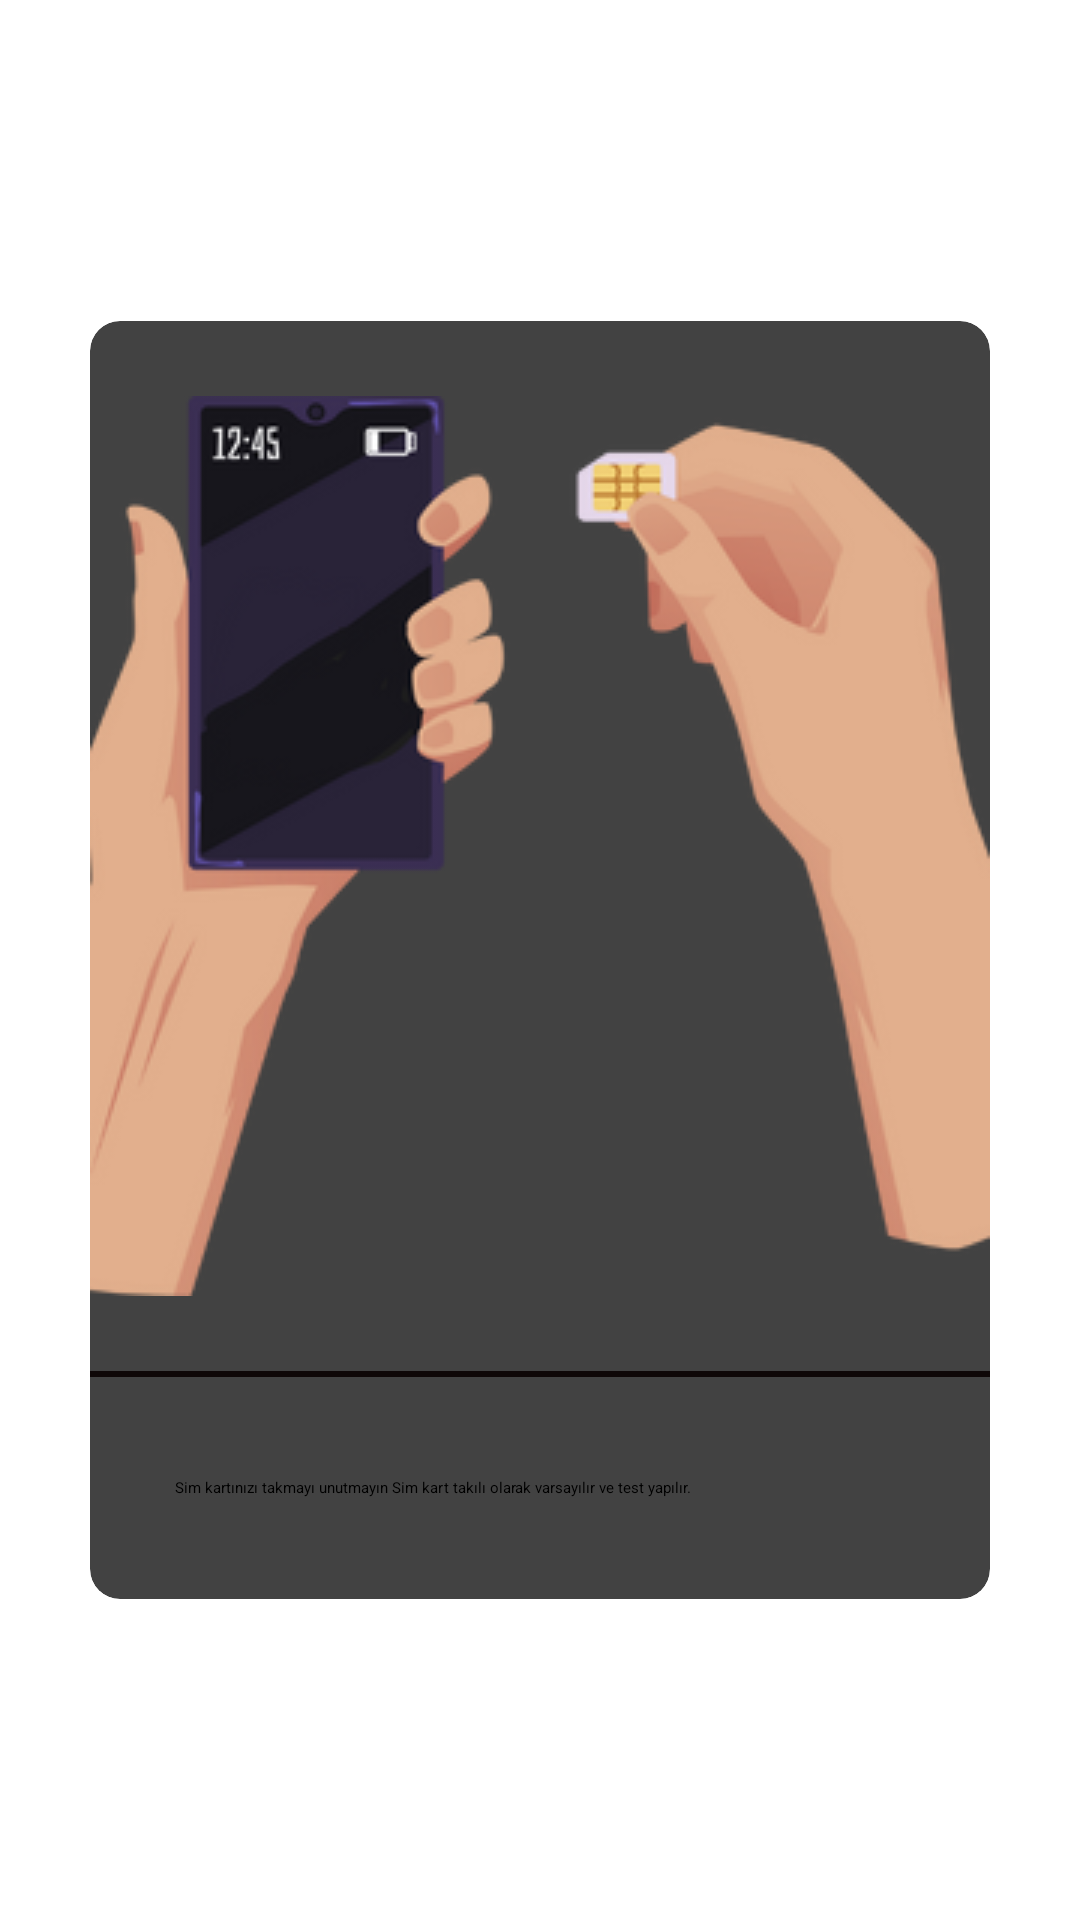

Android layout source for this screen:
<!-- AndroidManifest.xml: application theme Theme.Testapp -->
<!-- res/layout/activity_sim_slot.xml -->
<?xml version="1.0" encoding="utf-8"?>
<androidx.constraintlayout.widget.ConstraintLayout xmlns:android="http://schemas.android.com/apk/res/android"
    xmlns:app="http://schemas.android.com/apk/res-auto"
    xmlns:tools="http://schemas.android.com/tools"
    android:layout_width="match_parent"
    android:layout_gravity="center"
    android:layout_height="match_parent"
    tools:context=".Activity.SimSlot.SimSlotActivity">
    <androidx.cardview.widget.CardView
        android:layout_width="wrap_content"
        android:layout_height="wrap_content"
        android:layout_margin="8dp"
        app:cardCornerRadius="10dp"
        app:cardElevation="20dp"
        app:layout_constraintBottom_toBottomOf="parent"
        app:layout_constraintEnd_toEndOf="parent"
        app:layout_constraintStart_toStartOf="parent"
        app:layout_constraintTop_toTopOf="parent">
        <LinearLayout
            android:layout_width="300dp"
            android:layout_height="wrap_content"
            android:gravity="center"
            android:orientation="vertical"
            app:layout_constraintBottom_toBottomOf="parent"
            app:layout_constraintEnd_toEndOf="parent"
            app:layout_constraintStart_toStartOf="parent"
            app:layout_constraintTop_toTopOf="parent">

            <ImageButton
                android:layout_width="300dp"
                android:layout_height="350dp"
                android:src="@drawable/sim_image" />

            <View
                android:layout_width="match_parent"
                android:layout_height="2dp"

                android:background="#0E0707" />

            <LinearLayout
                android:layout_width="wrap_content"
                android:layout_height="match_parent">

                <ImageView
                    android:id="@+id/imageView3"
                    android:layout_width="24dp"
                    android:layout_height="24dp"
                    android:layout_gravity="center"
                    app:srcCompat="@drawable/warning"
                    tools:layout_editor_absoluteX="16dp"
                    tools:layout_editor_absoluteY="16dp" />

                <TextView
                    android:id="@+id/textView4"
                    android:layout_width="271dp"
                    android:layout_height="74dp"
                    android:layout_marginLeft="4dp"
                    android:gravity="center_vertical"
                    android:text="Sim kartınızı takmayı unutmayın Sim kart takılı olarak varsayılır ve test yapılır."
                    app:layout_constraintBottom_toBottomOf="@+id/imageView3"
                    app:layout_constraintStart_toEndOf="@+id/imageView3"
                    app:layout_constraintTop_toTopOf="@+id/imageView3"
                    app:layout_constraintVertical_bias="0.0" />
            </LinearLayout>
            <ProgressBar
                style="?android:attr/progressBarStyleHorizontal"
                android:layout_width="wrap_content"
                android:layout_height="wrap_content"
                android:indeterminate="true"
                android:minHeight="10dp"
                android:minWidth="350dp" />


            <ListView
                android:id="@+id/listView4"
                android:layout_width="wrap_content"
                android:layout_height="wrap_content"
                app:layout_constraintEnd_toEndOf="parent"
                app:layout_constraintStart_toStartOf="parent"
                tools:ignore="MissingConstraints" />
        </LinearLayout>
    </androidx.cardview.widget.CardView>









</androidx.constraintlayout.widget.ConstraintLayout>
<!-- resources referenced by this layout -->
<resources>
  <!-- drawable sim_image: png bitmap (drawable, 46791 bytes) -->
</resources>
